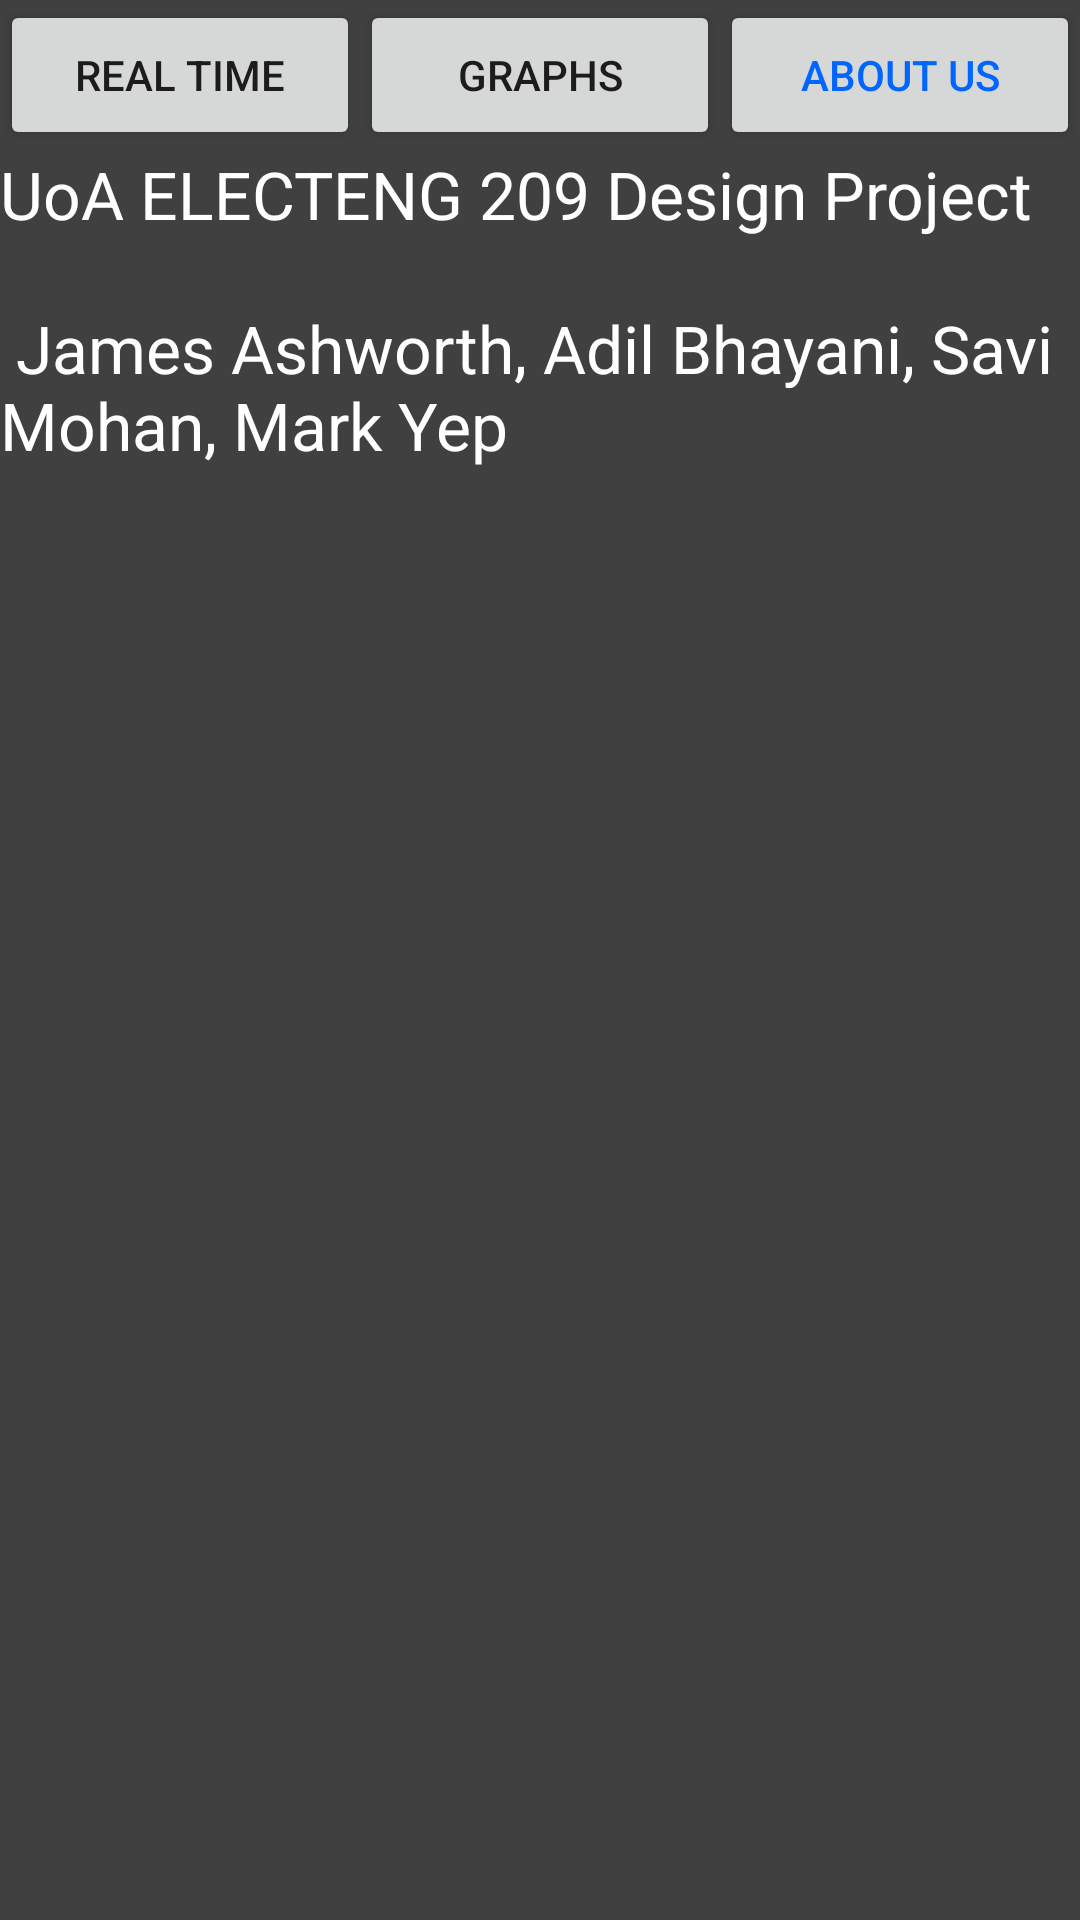

Reconstruct the res/layout file that produces this screen, plus the resources it refers to.
<!-- AndroidManifest.xml: application theme Theme.AppCompat.DayNight.DarkActionBar -->
<!-- res/layout/activity_about.xml -->
<?xml version="1.0" encoding="utf-8"?>
<RelativeLayout xmlns:android="http://schemas.android.com/apk/res/android"
    xmlns:tools="http://schemas.android.com/tools"
    android:layout_width="match_parent"
    android:layout_height="match_parent"
    android:background="#404040"
    android:layout_gravity="center"
    tools:context="electeng209.energymonitor.Graphs">

    <LinearLayout
        android:orientation="horizontal"
        android:layout_width="match_parent"
        android:layout_height="50dp"
        android:layout_alignParentBottom="false"
        android:layout_alignParentTop="false"
        android:layout_centerHorizontal="true"
        android:id="@+id/linearLayout2">

        <Button
            android:layout_width="match_parent"
            android:layout_height="match_parent"
            android:layout_weight="1"
            android:text="@string/real_time"
            android:id="@+id/realTimeButton" />

        <Button
            android:layout_width="match_parent"
            android:layout_height="match_parent"
            android:layout_weight="1"
            android:text="@string/graphs"
            android:id="@+id/graphButton"/>

        <Button
            android:layout_width="match_parent"
            android:layout_height="match_parent"
            android:layout_weight="1"
            android:text="@string/about"
            android:textColor="#0066ff"
            android:id="@+id/settingsButton" />

    </LinearLayout>

    <LinearLayout
        android:orientation="vertical"
        android:layout_width="match_parent"
        android:layout_height="match_parent"
        android:layout_below="@+id/linearLayout2"
        android:layout_centerHorizontal="true"
        android:weightSum="1">

        <TextView
            android:layout_width="wrap_content"
            android:layout_height="wrap_content"
            android:text="@string/about_us_text"
            android:id="@+id/settingsText"
            android:layout_gravity="center"
            android:textSize="22sp"
            android:textColor="#ffffff" />

    </LinearLayout>

</RelativeLayout>
<!-- resources referenced by this layout -->
<resources>
  <string name="about">About Us</string>
  <string name="about_us_text">UoA ELECTENG 209 Design Project \n \n James Ashworth, Adil Bhayani, Savi Mohan, Mark Yep</string>
  <string name="graphs">Graphs</string>
  <string name="real_time">Real Time</string>
</resources>
